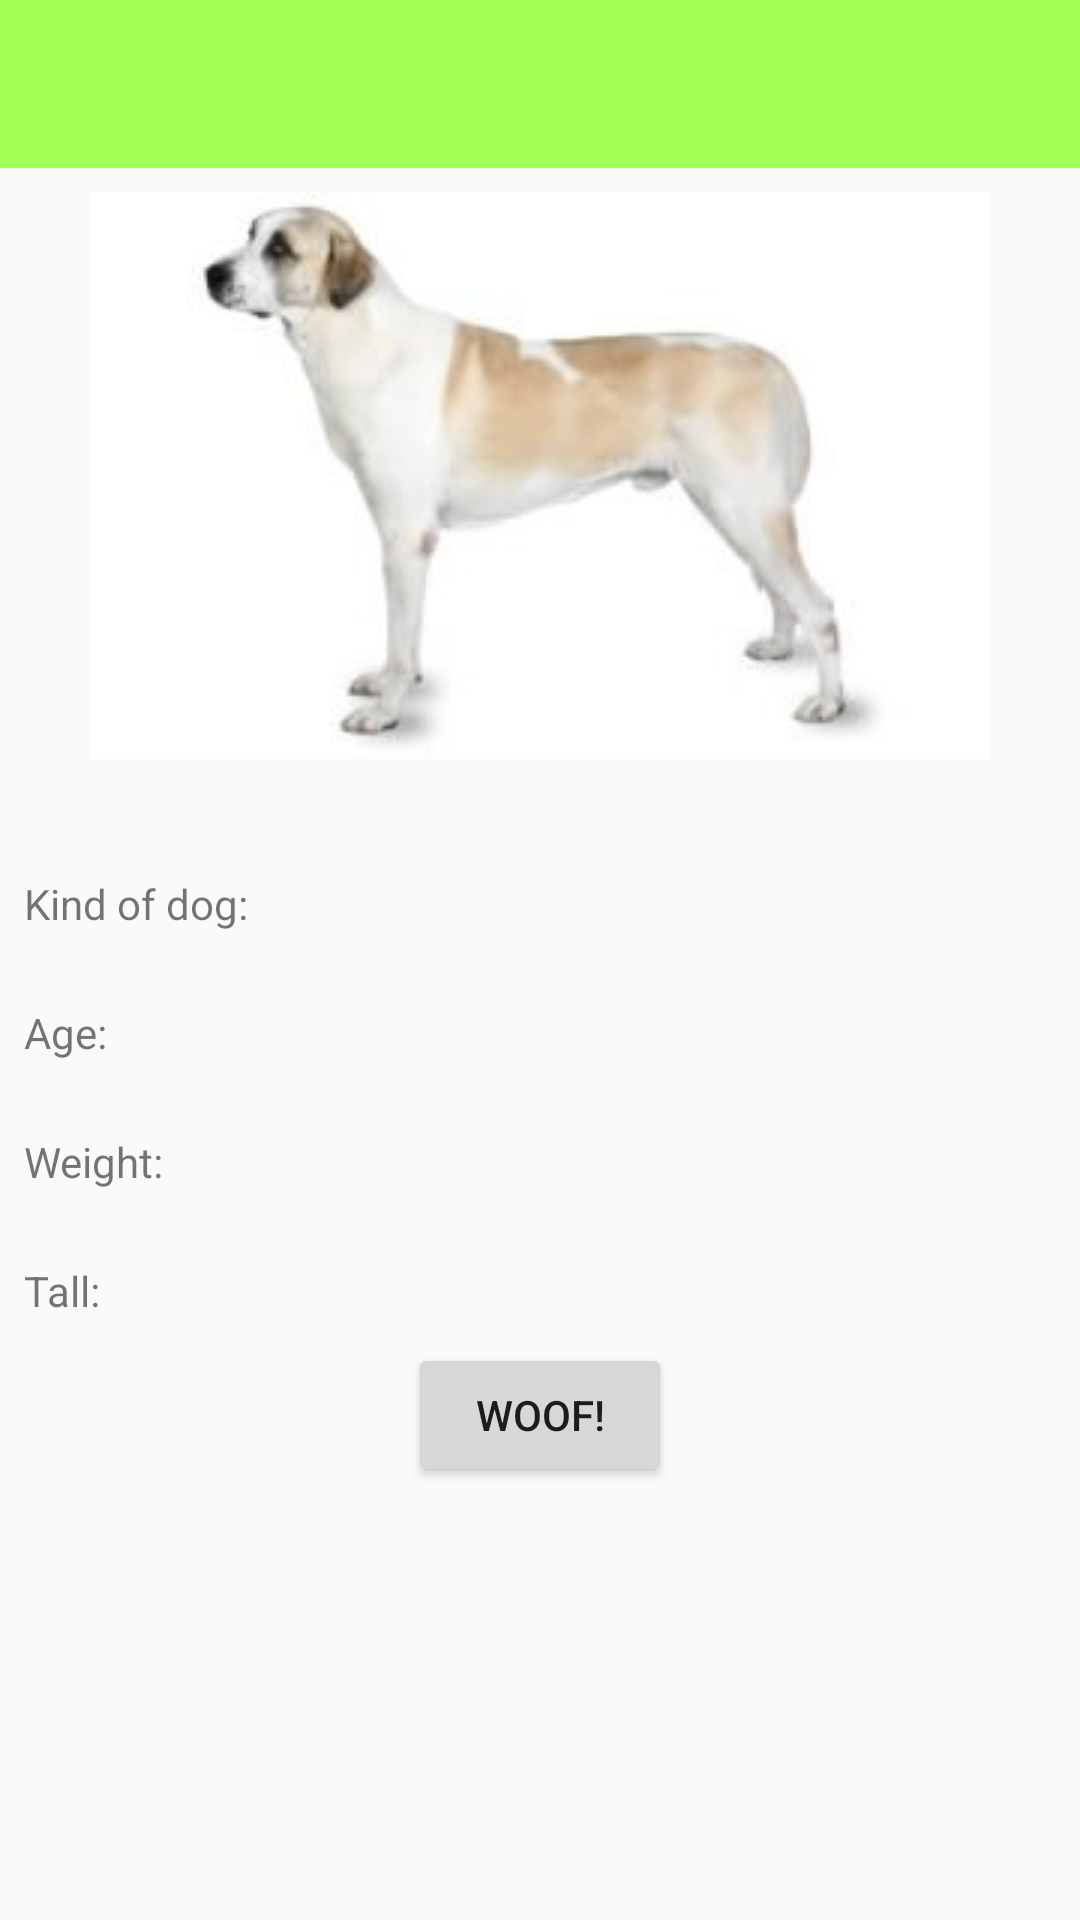

Here is an Android app screen rendered from its layout file. Give the layout XML and the strings, colors and styles it references.
<!-- AndroidManifest.xml: application theme AppTheme -->
<!-- res/layout/activity_act_dogs_info.xml -->
<?xml version="1.0" encoding="utf-8"?>
<android.support.constraint.ConstraintLayout
    xmlns:android="http://schemas.android.com/apk/res/android"
    xmlns:app="http://schemas.android.com/apk/res-auto"
    xmlns:tools="http://schemas.android.com/tools"
    android:layout_width="match_parent"
    android:layout_height="match_parent"
    tools:context=".dogs.ActDogsInfo">

    <include android:id="@+id/toolbar_dogs_app" layout="@layout/toolbar"/>


    <TextView
        android:id="@+id/text_view_dog_name"
        style="@style/TextViewTitleItem"
        android:layout_width="wrap_content"
        android:layout_height="wrap_content"
        android:layout_margin="16dp"
        android:layout_marginEnd="8dp"
        android:layout_marginStart="8dp"
        app:layout_constraintEnd_toEndOf="parent"
        app:layout_constraintStart_toStartOf="parent"
        app:layout_constraintTop_toBottomOf="@+id/dogImage"/>

    <ImageView
        android:id="@+id/dogImage"
        android:layout_width="wrap_content"
        android:layout_height="wrap_content"
        android:layout_marginEnd="8dp"
        android:layout_marginStart="8dp"
        android:layout_marginTop="8dp"
        android:src="@drawable/shepherd"
        app:layout_constraintEnd_toEndOf="parent"
        app:layout_constraintStart_toStartOf="parent"
        app:layout_constraintTop_toBottomOf="@+id/toolbar_dogs_app"/>

    <TextView
        android:id="@+id/text_view_kind_dog"
        android:layout_width="wrap_content"
        android:layout_height="wrap_content"
        android:layout_marginStart="8dp"
        app:layout_constraintStart_toEndOf="@+id/txtv_titile_kind"
        app:layout_constraintTop_toTopOf="@+id/txtv_titile_kind"/>

    <TextView
        android:id="@+id/text_view_dog_age"
        android:layout_width="wrap_content"
        android:layout_height="wrap_content"
        android:layout_marginStart="8dp"
        app:layout_constraintStart_toEndOf="@+id/txtv_titile_age"
        app:layout_constraintTop_toTopOf="@+id/txtv_titile_age"/>

    <TextView
        android:id="@+id/text_view_dog_weight"
        android:layout_width="wrap_content"
        android:layout_height="wrap_content"
        android:layout_marginStart="8dp"
        app:layout_constraintStart_toEndOf="@+id/txtv_titile_weight"
        app:layout_constraintTop_toTopOf="@+id/txtv_titile_weight"/>

    <TextView
        android:id="@+id/text_view_dog_tall"
        android:layout_width="wrap_content"
        android:layout_height="wrap_content"
        android:layout_marginStart="8dp"
        app:layout_constraintStart_toEndOf="@+id/txtv_titile_tall"
        app:layout_constraintTop_toTopOf="@+id/txtv_titile_tall"/>

    <TextView
        android:id="@+id/txtv_titile_kind"
        android:layout_width="wrap_content"
        android:layout_height="wrap_content"
        android:layout_marginStart="8dp"
        android:text="@string/text_view_title_kind"
        app:layout_constraintStart_toStartOf="parent"
        app:layout_constraintTop_toBottomOf="@+id/text_view_dog_name"/>

    <TextView
        android:id="@+id/txtv_titile_age"
        android:layout_width="wrap_content"
        android:layout_height="wrap_content"
        android:layout_marginStart="8dp"
        android:layout_marginTop="24dp"
        android:text="@string/text_view_title_age"
        app:layout_constraintStart_toStartOf="parent"
        app:layout_constraintTop_toBottomOf="@+id/txtv_titile_kind"/>

    <TextView
        android:id="@+id/txtv_titile_weight"
        android:layout_width="wrap_content"
        android:layout_height="wrap_content"
        android:layout_marginStart="8dp"
        android:layout_marginTop="24dp"
        android:text="@string/text_view_title_weight"
        app:layout_constraintStart_toStartOf="parent"
        app:layout_constraintTop_toBottomOf="@+id/txtv_titile_age"/>

    <TextView
        android:id="@+id/txtv_titile_tall"
        android:layout_width="wrap_content"
        android:layout_height="wrap_content"
        android:layout_marginStart="8dp"
        android:layout_marginTop="24dp"
        android:text="@string/text_view_title_tall"
        app:layout_constraintStart_toStartOf="parent"
        app:layout_constraintTop_toBottomOf="@+id/txtv_titile_weight"/>

    <Button
        android:id="@+id/buttonVoice"
        android:layout_width="wrap_content"
        android:layout_height="wrap_content"
        android:layout_marginEnd="8dp"
        android:layout_marginStart="8dp"
        android:layout_marginTop="8dp"
        android:text="@string/woof_btn_title"
        app:layout_constraintEnd_toEndOf="parent"
        app:layout_constraintStart_toStartOf="parent"
        app:layout_constraintTop_toBottomOf="@+id/txtv_titile_tall"/>
</android.support.constraint.ConstraintLayout>
<!-- res/layout/toolbar.xml (included above) -->
<?xml version="1.0" encoding="utf-8"?>
<android.support.v7.widget.Toolbar
    xmlns:android="http://schemas.android.com/apk/res/android"
    android:id="@+id/toolbar_dogs_app"
    android:layout_width="match_parent"
    android:layout_height="wrap_content"
    android:background="@color/colorCustomYellow"
    android:minHeight="?attr/actionBarSize">
</android.support.v7.widget.Toolbar>
<!-- resources referenced by this layout -->
<resources>
  <color name="colorCustomYellow">#a2ff55</color>
  <!-- drawable shepherd: jpg bitmap (drawable, 4767 bytes) -->
  <string name="text_view_title_age">Age: </string>
  <string name="text_view_title_kind">Kind of dog: </string>
  <string name="text_view_title_tall">Tall: </string>
  <string name="text_view_title_weight">Weight: </string>
  <string name="woof_btn_title">WOOF!</string>
  <style name="TextViewTitleItem" parent="MainDogApp">
          <item name="android:textSize">17sp</item>
          <item name="android:textColor">@color/text_view_colors</item>
      </style>
  <style name="AppTheme" parent="Theme.AppCompat.Light.NoActionBar">
      </style>
  <style name="MainDogApp" parent="Theme.AppCompat.Light.NoActionBar">
          
          <item name="colorPrimary">@color/colorPrimary</item>
          <item name="colorPrimaryDark">@color/colorPrimaryDark</item>
          <item name="colorAccent">@color/colorAccent</item>
          <item name="android:windowBackground">@color/colorCustomLightDark</item>
          <item name="android:colorBackground">@color/colorCustomLightDark</item>
      </style>
  <color name="colorPrimary">#3F51B5</color>
  <color name="colorPrimaryDark">#303F9F</color>
  <color name="colorAccent">#FF4081</color>
  <color name="colorCustomLightDark">#b9b9b9</color>
</resources>
